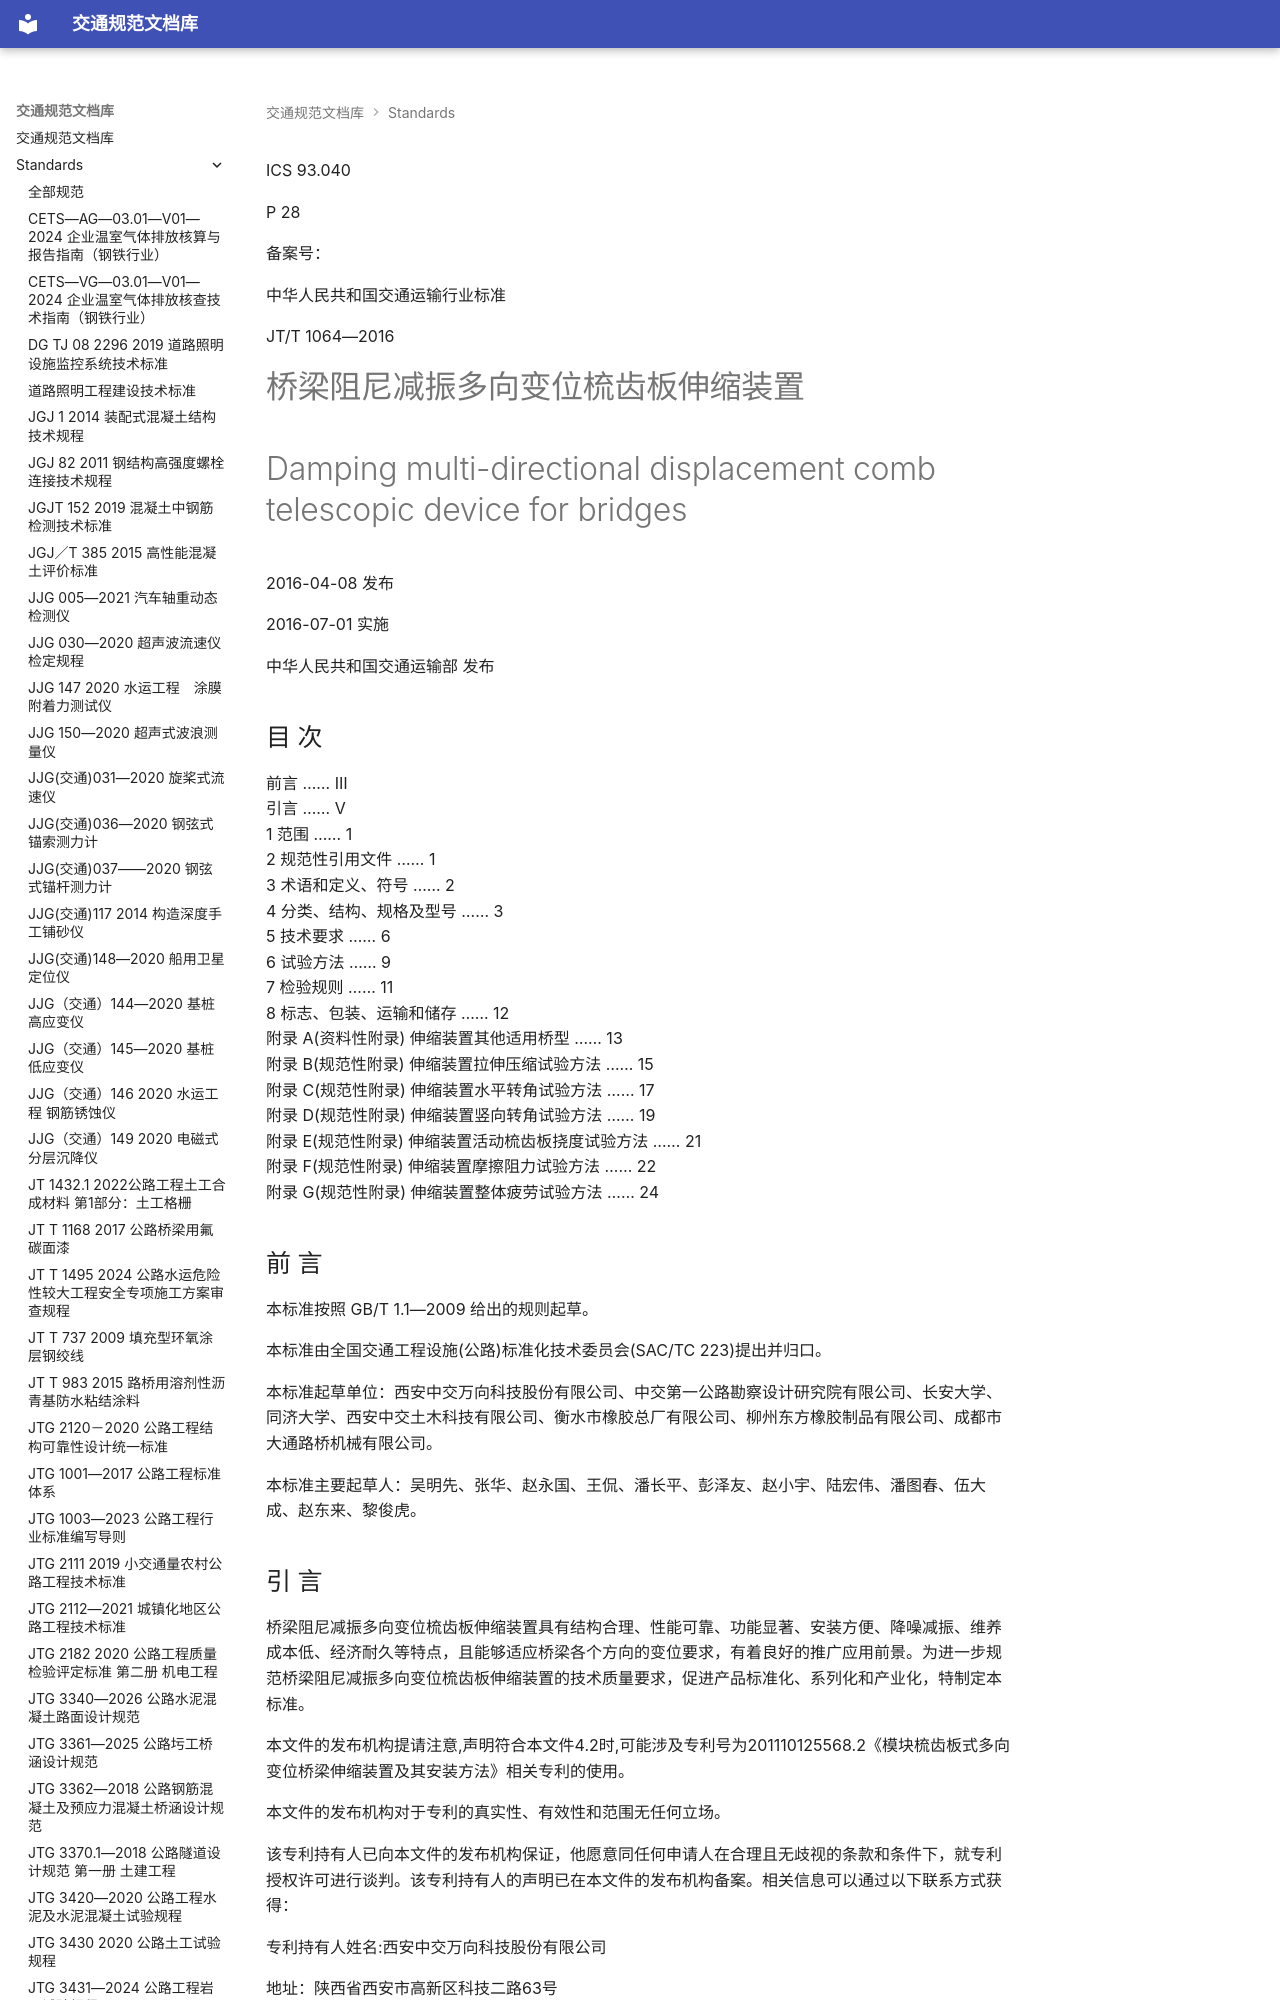

repository: 13lu14/standards-site- · page: standards/JT／T 1064—2016 - 桥梁阻尼减振多向变位梳齿板伸缩装置/index.html · generator: mkdocs

<!-- 第 1 页 -->

ICS 93.040

P 28

备案号：

中华人民共和国交通运输行业标准

JT/T 1064—2016

# 桥梁阻尼减振多向变位梳齿板伸缩装置

# Damping multi-directional displacement comb telescopic device for bridges

2016-04-08 发布

2016-07-01 实施

中华人民共和国交通运输部 发布

<!-- 第 2 页 -->

## 目 次

前言 …… Ⅲ  
引言 …… V  
1 范围 …… 1  
2 规范性引用文件 …… 1  
3 术语和定义、符号 …… 2  
4 分类、结构、规格及型号 …… 3  
5 技术要求 …… 6  
6 试验方法 …… 9  
7 检验规则 …… 11  
8 标志、包装、运输和储存 …… 12  
附录 A(资料性附录) 伸缩装置其他适用桥型 …… 13  
附录 B(规范性附录) 伸缩装置拉伸压缩试验方法 …… 15  
附录 C(规范性附录) 伸缩装置水平转角试验方法 …… 17  
附录 D(规范性附录) 伸缩装置竖向转角试验方法 …… 19  
附录 E(规范性附录) 伸缩装置活动梳齿板挠度试验方法 …… 21  
附录 F(规范性附录) 伸缩装置摩擦阻力试验方法 …… 22  
附录 G(规范性附录) 伸缩装置整体疲劳试验方法 …… 24

<!-- 第 3 页 -->

## 前 言

本标准按照 GB/T 1.1—2009 给出的规则起草。

本标准由全国交通工程设施(公路)标准化技术委员会(SAC/TC 223)提出并归口。

本标准起草单位：西安中交万向科技股份有限公司、中交第一公路勘察设计研究院有限公司、长安大学、同济大学、西安中交土木科技有限公司、衡水市橡胶总厂有限公司、柳州东方橡胶制品有限公司、成都市大通路桥机械有限公司。

本标准主要起草人：吴明先、张华、赵永国、王侃、潘长平、彭泽友、赵小宇、陆宏伟、潘图春、伍大成、赵东来、黎俊虎。

<!-- 第 4 页 -->

## 引 言

桥梁阻尼减振多向变位梳齿板伸缩装置具有结构合理、性能可靠、功能显著、安装方便、降噪减振、维养成本低、经济耐久等特点，且能够适应桥梁各个方向的变位要求，有着良好的推广应用前景。为进一步规范桥梁阻尼减振多向变位梳齿板伸缩装置的技术质量要求，促进产品标准化、系列化和产业化，特制定本标准。

本文件的发布机构提请注意,声明符合本文件4.2时,可能涉及专利号为201110125568.2《模块梳齿板式多向变位桥梁伸缩装置及其安装方法》相关专利的使用。

本文件的发布机构对于专利的真实性、有效性和范围无任何立场。

该专利持有人已向本文件的发布机构保证，他愿意同任何申请人在合理且无歧视的条款和条件下，就专利授权许可进行谈判。该专利持有人的声明已在本文件的发布机构备案。相关信息可以通过以下联系方式获得：

专利持有人姓名:西安中交万向科技股份有限公司

地址：陕西省西安市高新区科技二路63号

邮编：710075

请注意:除上述专利外,本文件的某些内容仍可能涉及专利。本文件的发布机构不承担识别这些专利的责任。

<!-- 第 5 页 -->

# 桥梁阻尼减振多向变位梳齿板伸缩装置

## 1 范围

本标准规定了桥梁阻尼减振多向变位梳齿板伸缩装置的分类、结构、规格及型号、技术要求、试验方法、检验规则以及标志、包装、运输和储存。

本标准适用于桥梁伸缩量为  $80 \, mm \sim 2400 \, mm$ 的阻尼减振多向变位梳齿板伸缩装置。
